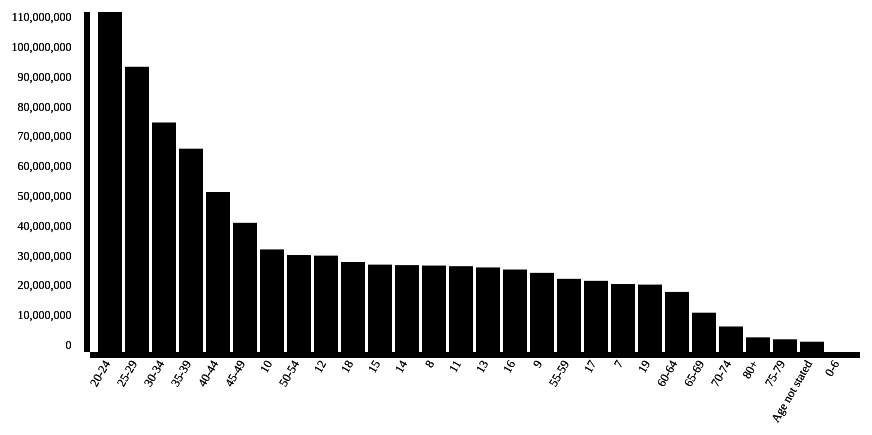
D3 v3 page, settled after 480 driven frames (8 s of simulated time); the page loaded 1 data file(s).


// ── barGraph2_js_file.js
//Defining the D3 margin
var margin={ top:60, right:30, bottom: 100, left:100},width=900 - margin.right-margin.left,height=500- margin.top-margin.bottom;
//define svg

var svg_population=d3.select('#population')
        .append('svg')
        .attr({"width": width + margin.right + margin.left,"height": height + margin.top + margin.bottom})
        .append('g')
		.attr("transform", "translate(" + margin.left + ',' + margin.right + ')');

		//Scale and Axis

var xScale=d3.scale.ordinal()
	.rangeRoundBands([0,width], 0.1);
var yScale=d3.scale.linear()
	.range([height, 0]);

	//define axis
var xAxis=d3.svg.axis()
   .scale(xScale)
   .orient("bottom");
var yAxis=d3.svg.axis()
    .scale(yScale)
    .orient("left");

	//Getting JSON data
d3.json("convertor_json2.json", function(error, data){
    if(error){
		console.log("Error");
    }
    
data.forEach(function(d){
    d.TotalLiteratePop=+ d.TotalLiteratePop;
    d.ageGroup=d.ageGroup;
    console.log(d.TotalLiteratePop);
    });
  

  data.sort(function(a,b){
    return b.TotalLiteratePop- a.TotalLiteratePop;
    });
// specify the domains of x and y scales 

	xScale.domain(data.map(function(d){
		return d.ageGroup;
	}));

	yScale.domain([0, d3.max(data, function(d){
		return d.TotalLiteratePop;
	})]);

	//draw the bars
	svg_population.selectAll('rect')
		.data(data)
		.enter()
		.append('rect')
		.attr("height", 0)
		.attr("y", height)
		.transition().duration(3000)
		.delay(function(d,i){
			return i*200;
		})
		.attr({'x': function(d){
			return xScale(d.ageGroup);
		},
        'y': function(d){
			return yScale(d.TotalLiteratePop);
        },
        "width": xScale.rangeBand(),
		"height": function(d){
			return height-yScale(d.TotalLiteratePop);
        }
		});

	svg_population.append("g")
		.attr("class", "x axis")
		.attr("transform", "translate(0, " + height + ")")
		.call(xAxis)
		.selectAll('text')
		.attr("transform", "rotate(-60)")
		.attr("dx","-0.8em")
		.attr("dy", "-0.25em")
		.style("text-anchor","end")
		.style("font-size", "12px");
		
	svg_population.append("g")
		.attr("class", "y axis")
		.call(yAxis)
		.selectAll('text')
		.attr("dx","-0.8em")
		.attr("dy", "-0.25em")
		.style("text-anchor","end")
		.style("font-size", "12px");
	});


### data: convertor_json2.json
[
 {
  "ageGroup": "7",
  "TotalLiteratePop": "22818573"
 },
 {
  "ageGroup": "8",
  "TotalLiteratePop": "29011421"
 },
 {
  "ageGroup": "9",
  "TotalLiteratePop": "26565571"
 },
 {
  "ageGroup": "10",
  "TotalLiteratePop": "34430703"
 },
 {
  "ageGroup": "11",
  "TotalLiteratePop": "28806963"
 },
 {
  "ageGroup": "12",
  "TotalLiteratePop": "32348816"
 },
 {
  "ageGroup": "13",
  "TotalLiteratePop": "28387474"
 },
 {
  "ageGroup": "14",
  "TotalLiteratePop": "29171219"
 },
 "... 20 more items"
]